Labelled photos from "Images", an image-classification folder in Jarrett-Blair/Intro-to-CV-for-Ecologists. The possible labels are: Brachinus alternans, Brachinus cyanochroaticus, Calathus advena, Carabus maeander maeander, Carabus nemoralis nemoralis, Chlaenius aestivus, Cicindela punctulata, Cyclotrachelus furtivus, Cyclotrachelus torvus, Discoderus parallelus, Discoderus robustus, Euryderus grossus, Pasimachus californicus, Pasimachus elongatus, Pasimachus strenuus, Pasimachus subsulcatus, Patrobus lecontei, Poecilus lucublandus, Pterostichus corvinus, Pterostichus melanarius melanarius, Pterostichus novus, Pterostichus stygicus, Scarites subterraneus, Selenophorus planipennis, Synuchus impunctatus.

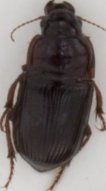
Label: Euryderus grossus

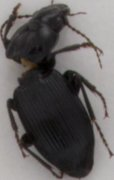
Label: Pterostichus novus

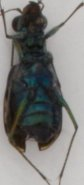
Label: Cicindela punctulata

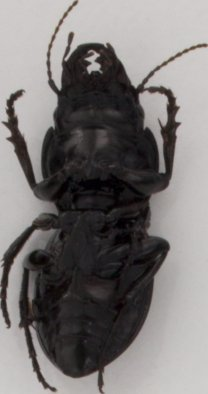
Label: Pasimachus californicus

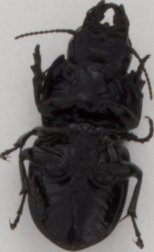
Label: Pasimachus subsulcatus

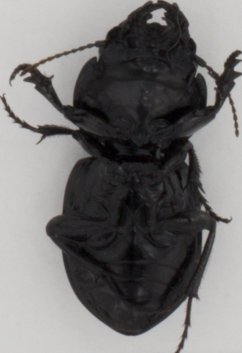
Label: Pasimachus strenuus
